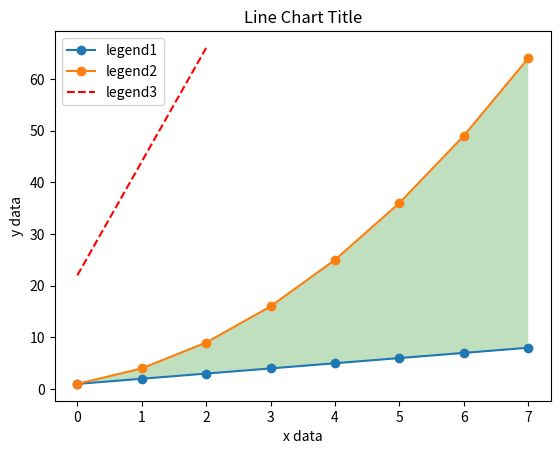
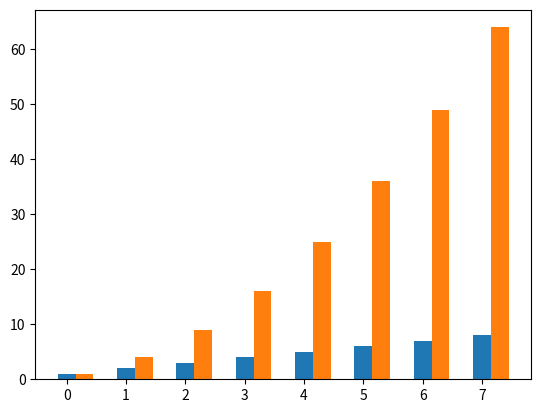
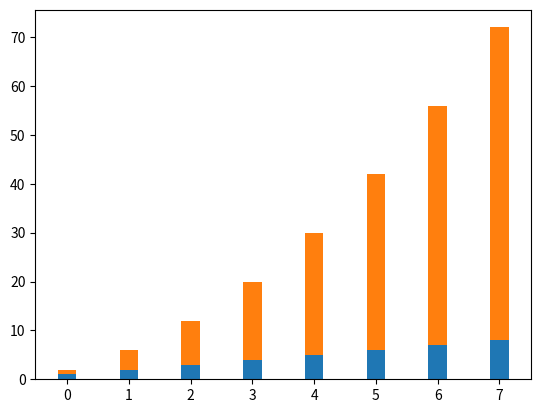
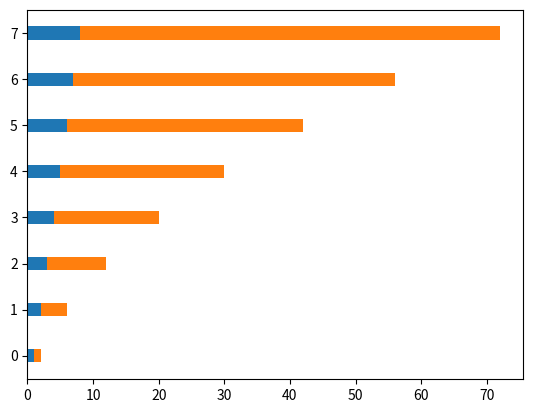

Write the Python code that produced these figures, in order.
#!/usr/bin/python
#-*- coding:utf-8 -*-
import matplotlib as mpl
import matplotlib.pyplot as plt
from matplotlib.backends.backend_agg import FigureCanvasAgg
from matplotlib.figure import Figure
import numpy as np
# # 1. Matplotlib架构
#
# # 2. 基本图像的绘制
# plt.plot(3, 2,'*')
# plt.show()
# # x = 2 , y = 3
# print('=============数据展示1=============')
#
# # 使用scripting层绘制
# fig = Figure()
# canvas = FigureCanvasAgg(fig)
# # FigureCanvasAgg画布引用进来
# ax = fig.add_subplot(111)
# ax.plot(3,2,'.')
# canvas.print_png('test.png')
# # canvas帆布
# """
# 本地保存图像
# """
#
# # # matplot 会自动用颜色区分不同的数据#  gca ，拿到当前坐标轴
# plt.figure()
# plt.plot(3,2,'o')
# plt.show()
# ax = plt.gca()
# # gca拿到当前坐标轴
# ax.axis([0,6 , 0,10] )
# # axis轴
# plt.show()
# """
# 更改axis坐标轴范围 x , y
# """
#
# """
# matplot会自动用颜色区分不同的数据
# """
# plt.figure()
# plt.plot(1.5, 1.5, 'o')
# plt.plot(2, 2, '*')
# plt.plot(2.5, 2.5, '*')
# plt.show()
#
# # 3. 散点图 scatter
#
# x = np.arange(1,10)
# y = x
# fig = plt.figure()
# ax1 = fig.add_subplot(111)
# #设置标题
# ax1.set_title('Scatter Plot')
# # #设置X轴标签
# plt.xlabel('X')
# #设置Y轴标签
# plt.ylabel('Y')
# # #画散点图
# ax1.scatter(x,y,c = 'r',marker = 'o')
# #设置图标
# plt.legend('x1')
# #显示所画的图
# plt.show()
#
#
# # 改变颜色及大小
#
# x = np.array([1, 2, 3, 4, 5, 6, 7, 8])
# y = x
# colors = ['red'] * (len(x) - 1)
# colors.append('green')
# plt.figure()
# plt.scatter(x, y, s=100, c=colors)
# plt.show()
#
# """
# 使用zip合并两个列表为一个新列表
# 新列表中的每个元素为对应位置上的元组
# 使用*进行对元祖列表解包
# """
# l1 = list(range(1, 6))
# l2 = list(range(6, 11))
# zip_generator = zip(l1, l2)
# tuple_list = list(zip_generator)
# print(type(zip_generator))
# print(list(tuple_list))
# print('==============解包================')
# x , y = zip(*tuple_list)
# print(x)
# print(y)
#
# print('==============数据展示===============')
# plt.figure()
# plt.scatter(x[:2], y[:2], c='red', label='samples 1')
# plt.scatter(x[2:], y[2:], c='blue', label='samples2')
# plt.show()
#
#
# """
# 添加坐标标签，标题
# """
#
# plt.xlabel('x label')
# plt.ylabel('y label')
# plt.title('Scatter Plot Example')
# plt.show()

# 4.线图
linear_data = np.arange(1, 9)
quadratic_data = linear_data ** 2
#注意，这里我们只指定了y轴数据，x轴的都是matplotlib自动生成的
plt.figure()
plt.plot(linear_data, '-o', quadratic_data, '-o')
# plt.show()
plt.show()
plt.plot([22, 44, 66], '--r')
plt.show()


"""
1.添加坐标轴标签及图例
2.填充两个line间的区域
"""

# 添加坐标轴标签及图例
plt.xlabel('x data')
plt.ylabel('y data')
plt.title('Line Chart Title')
plt.legend(['legend1', 'legend2', 'legend3'])
plt.show()

# 填充两个line间的区域
plt.gca().fill_between(range(len(linear_data)),
                      linear_data, quadratic_data,
                      facecolor='green',
                      alpha=0.25)
"""
fill_between是2条线之间的区域
x坐标是len(linear_data) ， y坐标是linear_data, quadratic_data,
facecolor是2条线之间的颜色
alpha = 0.25透明度
"""
plt.show()
# 柱状图

plt.figure()
x_vals = list(range(len(linear_data)))
# x坐标是range(len(linear_data))生成的个数[0~7]
# y轴是np.arange(1, 9)的值
plt.bar(x_vals, linear_data, width=0.3)
# width = 0.5 1：连起来了
plt.show()
# plt.show()

# group bar chart
"""
同一副图中添加新的柱状图
注意，为了不覆盖第一个柱状图，需要对x轴做偏移
"""
x_vals2 = [item + 0.3 for item in x_vals]
plt.bar(x_vals2, quadratic_data, width=0.3)
plt.show()

# stack bar chart
plt.figure()
x_vals = list(range(len(linear_data)))
plt.bar(x_vals, linear_data, width=0.3)
# 横坐标是【0~7】，y轴的数据是matplotlib生成的
plt.bar(x_vals, quadratic_data, width=0.3, bottom=linear_data)
plt.show()

# 横向柱状图
plt.figure()
x_vals = list(range(len(linear_data)))
plt.barh(x_vals, linear_data, height=0.3)
# 水平方向指定宽度，横向方向的话指定高度
plt.barh(x_vals, quadratic_data, height=0.3, left=linear_data)
# 纵向叠加的话，放在左边
plt.show()
